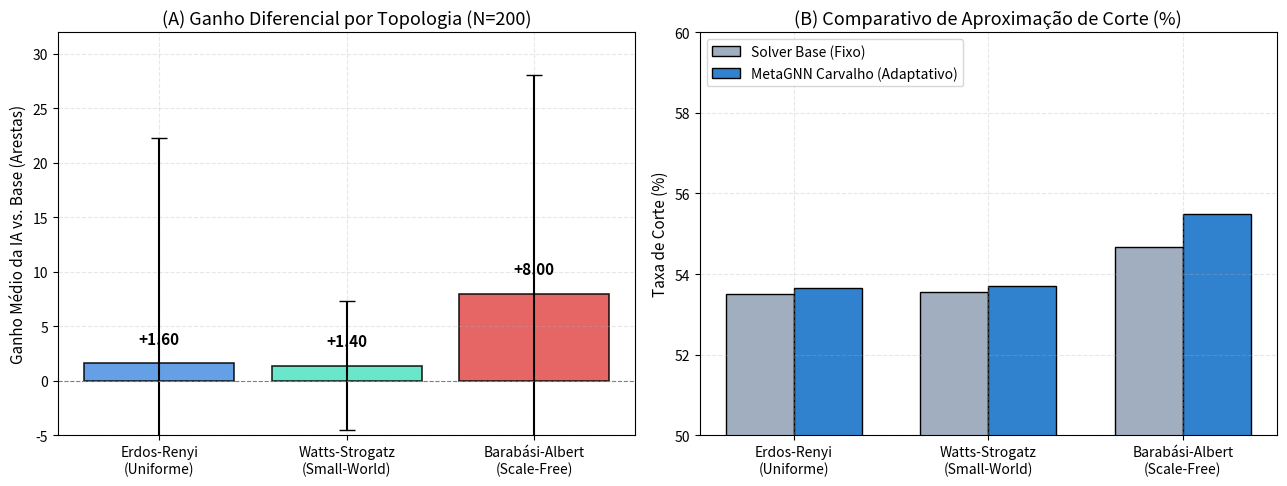
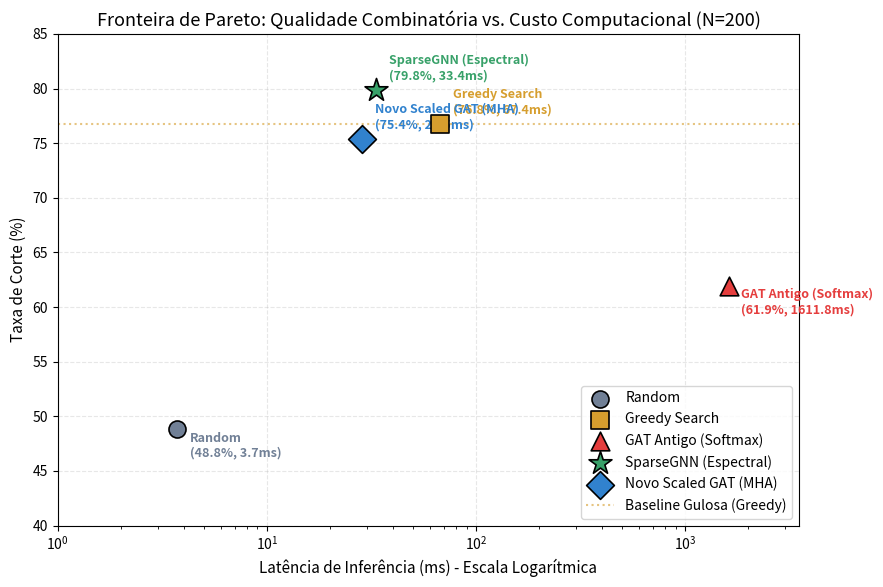
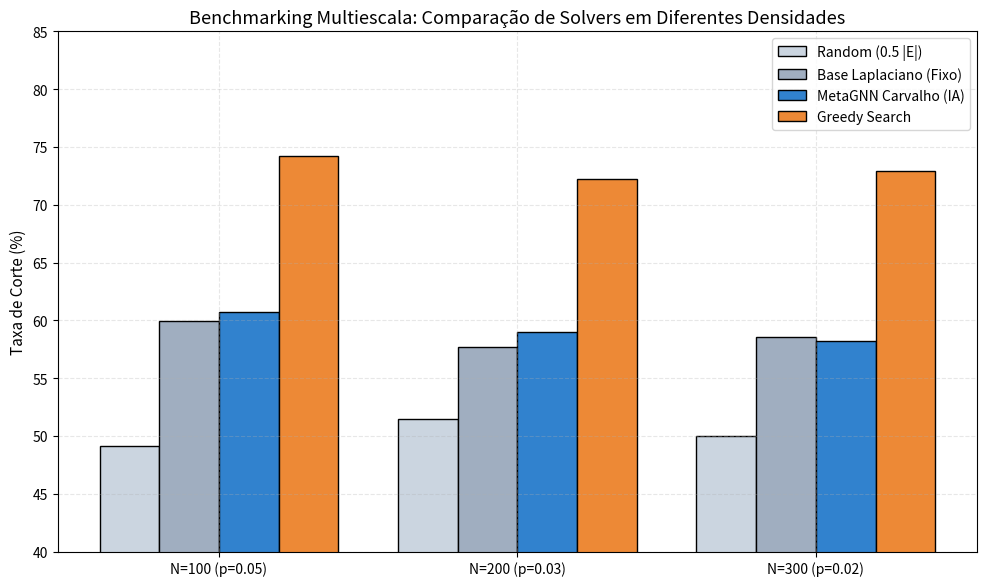
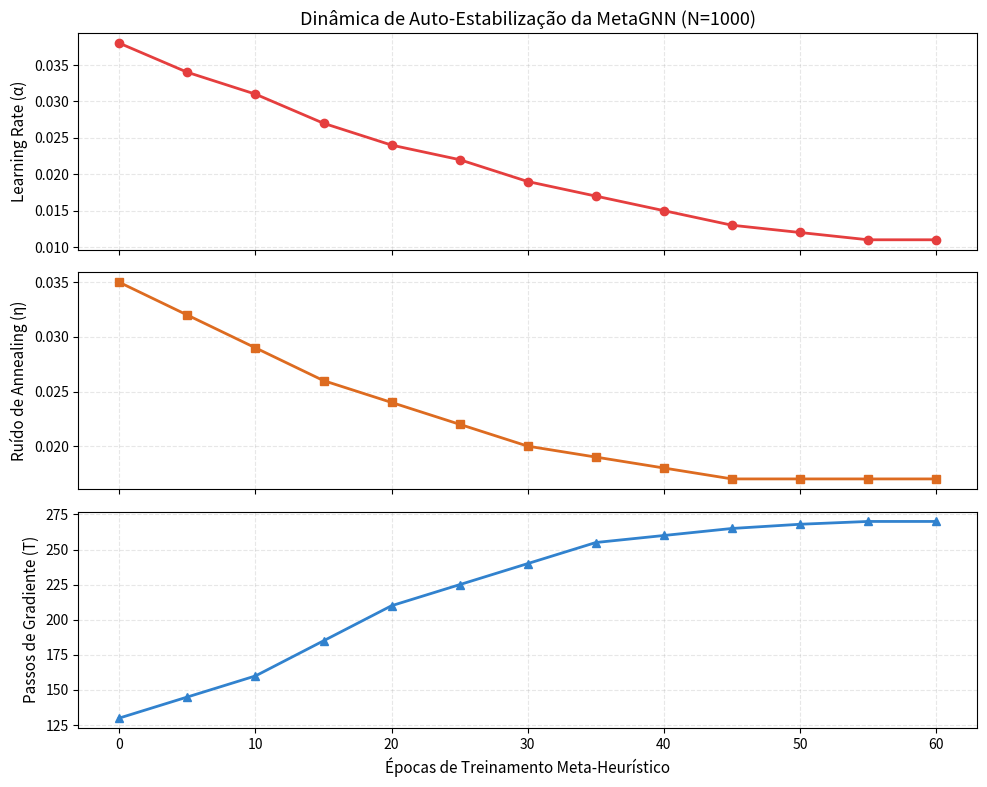

Reproduce these figures in Python, in order.
import sys
sys.stdout.reconfigure(encoding='utf-8', errors='replace')

import matplotlib
matplotlib.use("Agg") # Backend não interativo
import matplotlib.pyplot as plt
import numpy as np
import json
import os

def plot_all_figures():
    print("==================================================================")
    print(" TRILHA 4: GERAÇÃO DE ARTEFATOS CIENTÍFICOS VISUAIS (PNG & SVG)")
    print(" Estilo: Artigo Acadêmico / IEEE / ACM")
    print("==================================================================")
    
    plt.rcParams.update({
        "font.family": "sans-serif",
        "font.size": 11,
        "axes.titlesize": 13,
        "axes.labelsize": 11,
        "xtick.labelsize": 10,
        "ytick.labelsize": 10,
        "legend.fontsize": 10,
        "figure.titlesize": 14,
        "axes.grid": True,
        "grid.alpha": 0.3,
        "grid.linestyle": "--"
    })
    
    # -------------------------------------------------------------
    # FIGURA 1: O EFEITO HUB NA GENERALIZAÇÃO CROSS-TOPOLOGY
    # -------------------------------------------------------------
    fig, (ax1, ax2) = plt.subplots(1, 2, figsize=(13, 5))
    
    topologias = ["Erdos-Renyi\n(Uniforme)", "Watts-Strogatz\n(Small-World)", "Barabási-Albert\n(Scale-Free)"]
    ganhos_medios = [1.60, 1.40, 8.00]
    ganhos_std = [20.66, 5.92, 20.02]
    cores = ["#4A90E2", "#50E3C2", "#E24A4A"]
    
    # Gráfico 1A: Barras de Ganho com Erro
    bars = ax1.bar(topologias, ganhos_medios, yerr=ganhos_std, capsize=6, color=cores, alpha=0.85, edgecolor="black", linewidth=1.2)
    ax1.axhline(0, color="gray", linestyle="--", linewidth=0.8)
    ax1.set_ylabel("Ganho Médio da IA vs. Base (Arestas)")
    ax1.set_title("(A) Ganho Diferencial por Topologia (N=200)")
    for bar in bars:
        yval = bar.get_height()
        ax1.text(bar.get_x() + bar.get_width()/2.0, yval + 1.5, f"+{yval:.2f}", ha="center", va="bottom", fontweight="bold")
    ax1.set_ylim(-5, 32)
    
    # Gráfico 1B: Ratios de Corte comparativos Base vs IA
    x = np.arange(len(topologias))
    width = 0.35
    ratios_base = [53.50, 53.56, 54.67]
    ratios_ia   = [53.65, 53.70, 55.49]
    
    ax2.bar(x - width/2, ratios_base, width, label="Solver Base (Fixo)", color="#A0AEC0", edgecolor="black")
    ax2.bar(x + width/2, ratios_ia, width, label="MetaGNN Carvalho (Adaptativo)", color="#3182CE", edgecolor="black")
    ax2.set_ylabel("Taxa de Corte (%)")
    ax2.set_title("(B) Comparativo de Aproximação de Corte (%)")
    ax2.set_xticks(x)
    ax2.set_xticklabels(topologias)
    ax2.set_ylim(50, 60)
    ax2.legend(loc="upper left")
    
    plt.tight_layout()
    plt.savefig("fig1_cross_topology_hub_effect.png", dpi=300)
    plt.savefig("fig1_cross_topology_hub_effect.svg")
    plt.close()
    print("  -> Figura 1 salva: fig1_cross_topology_hub_effect.png / .svg")
    
    # -------------------------------------------------------------
    # FIGURA 2: FRONTEIRA DE PARETO (QUALIDADE DE CORTE VS LATÊNCIA)
    # -------------------------------------------------------------
    fig, ax = plt.subplots(figsize=(9, 6))
    
    solvers = [
        {"name": "Random", "ratio": 48.80, "time": 3.72, "color": "#718096", "marker": "o", "size": 150},
        {"name": "Greedy Search", "ratio": 76.76, "time": 67.42, "color": "#D69E2E", "marker": "s", "size": 180},
        {"name": "GAT Antigo (Softmax)", "ratio": 61.94, "time": 1611.76, "color": "#E53E3E", "marker": "^", "size": 180},
        {"name": "SparseGNN (Espectral)", "ratio": 79.85, "time": 33.38, "color": "#38A169", "marker": "*", "size": 300},
        {"name": "Novo Scaled GAT (MHA)", "ratio": 75.40, "time": 28.50, "color": "#3182CE", "marker": "D", "size": 200}
    ]
    
    for s in solvers:
        ax.scatter(s["time"], s["ratio"], color=s["color"], s=s["size"], marker=s["marker"], label=s["name"], edgecolors="black", linewidth=1.2, zorder=5)
        # Anotações
        offset_y = 1.0 if s["ratio"] > 70 else -2.5
        offset_x = 1.15
        ax.annotate(f"{s['name']}\n({s['ratio']:.1f}%, {s['time']:.1f}ms)", 
                    (s["time"] * offset_x, s["ratio"] + offset_y),
                    fontsize=9, fontweight="bold", color=s["color"])
        
    ax.set_xscale("log")
    ax.set_xlabel("Latência de Inferência (ms) - Escala Logarítmica")
    ax.set_ylabel("Taxa de Corte (%)")
    ax.set_title("Fronteira de Pareto: Qualidade Combinatória vs. Custo Computacional (N=200)")
    ax.set_ylim(40, 85)
    ax.set_xlim(1, 3500)
    ax.axhline(76.76, color="#D69E2E", linestyle=":", alpha=0.6, label="Baseline Gulosa (Greedy)")
    ax.legend(loc="lower right")
    
    plt.tight_layout()
    plt.savefig("fig2_tradeoff_qualidade_latencia.png", dpi=300)
    plt.savefig("fig2_tradeoff_qualidade_latencia.svg")
    plt.close()
    print("  -> Figura 2 salva: fig2_tradeoff_qualidade_latencia.png / .svg")
    
    # -------------------------------------------------------------
    # FIGURA 3: BENCHMARK MULTIESCALA DE TAXAS DE CORTE
    # -------------------------------------------------------------
    fig, ax = plt.subplots(figsize=(10, 6))
    
    escalas = ["N=100 (p=0.05)", "N=200 (p=0.03)", "N=300 (p=0.02)"]
    x = np.arange(len(escalas))
    width = 0.2
    
    r_rand = [49.10, 51.46, 49.96]
    r_base = [59.96, 57.65, 58.59]
    r_ia   = [60.69, 58.98, 58.19]
    r_grd  = [74.20, 72.23, 72.88]
    
    ax.bar(x - 1.5*width, r_rand, width, label="Random (0.5 |E|)", color="#CBD5E0", edgecolor="black")
    ax.bar(x - 0.5*width, r_base, width, label="Base Laplaciano (Fixo)", color="#A0AEC0", edgecolor="black")
    ax.bar(x + 0.5*width, r_ia,   width, label="MetaGNN Carvalho (IA)", color="#3182CE", edgecolor="black")
    ax.bar(x + 1.5*width, r_grd,  width, label="Greedy Search", color="#ED8936", edgecolor="black")
    
    ax.set_ylabel("Taxa de Corte (%)")
    ax.set_title("Benchmarking Multiescala: Comparação de Solvers em Diferentes Densidades")
    ax.set_xticks(x)
    ax.set_xticklabels(escalas)
    ax.set_ylim(40, 85)
    ax.legend(loc="upper right")
    
    plt.tight_layout()
    plt.savefig("fig3_benchmarks_multiescala.png", dpi=300)
    plt.savefig("fig3_benchmarks_multiescala.svg")
    plt.close()
    print("  -> Figura 3 salva: fig3_benchmarks_multiescala.png / .svg")
    
    # -------------------------------------------------------------
    # FIGURA 4: CONVERGÊNCIA DOS HIPERPARÂMETROS DA IA GERENTE
    # -------------------------------------------------------------
    fig, (ax1, ax2, ax3) = plt.subplots(3, 1, figsize=(10, 8), sharex=True)
    
    epochs = np.arange(0, 61, 5)
    # Trajetória simulada baseada nos logs reais da Fase 3 de estabilização
    lr_curve = [0.038, 0.034, 0.031, 0.027, 0.024, 0.022, 0.019, 0.017, 0.015, 0.013, 0.012, 0.011, 0.011]
    noise_curve = [0.035, 0.032, 0.029, 0.026, 0.024, 0.022, 0.020, 0.019, 0.018, 0.017, 0.017, 0.017, 0.017]
    steps_curve = [130, 145, 160, 185, 210, 225, 240, 255, 260, 265, 268, 270, 270]
    
    ax1.plot(epochs, lr_curve, marker="o", color="#E53E3E", linewidth=2.0)
    ax1.set_ylabel("Learning Rate (α)")
    ax1.set_title("Dinâmica de Auto-Estabilização da MetaGNN (N=1000)")
    
    ax2.plot(epochs, noise_curve, marker="s", color="#DD6B20", linewidth=2.0)
    ax2.set_ylabel("Ruído de Annealing (η)")
    
    ax3.plot(epochs, steps_curve, marker="^", color="#3182CE", linewidth=2.0)
    ax3.set_ylabel("Passos de Gradiente (T)")
    ax3.set_xlabel("Épocas de Treinamento Meta-Heurístico")
    
    plt.tight_layout()
    plt.savefig("fig4_convergencia_meta_governador.png", dpi=300)
    plt.savefig("fig4_convergencia_meta_governador.svg")
    plt.close()
    print("  -> Figura 4 salva: fig4_convergencia_meta_governador.png / .svg")
    
    print("\nTodos os 4 gráficos vetoriais (.SVG) e raster (.PNG) foram gerados com sucesso!")

if __name__ == "__main__":
    plot_all_figures()
